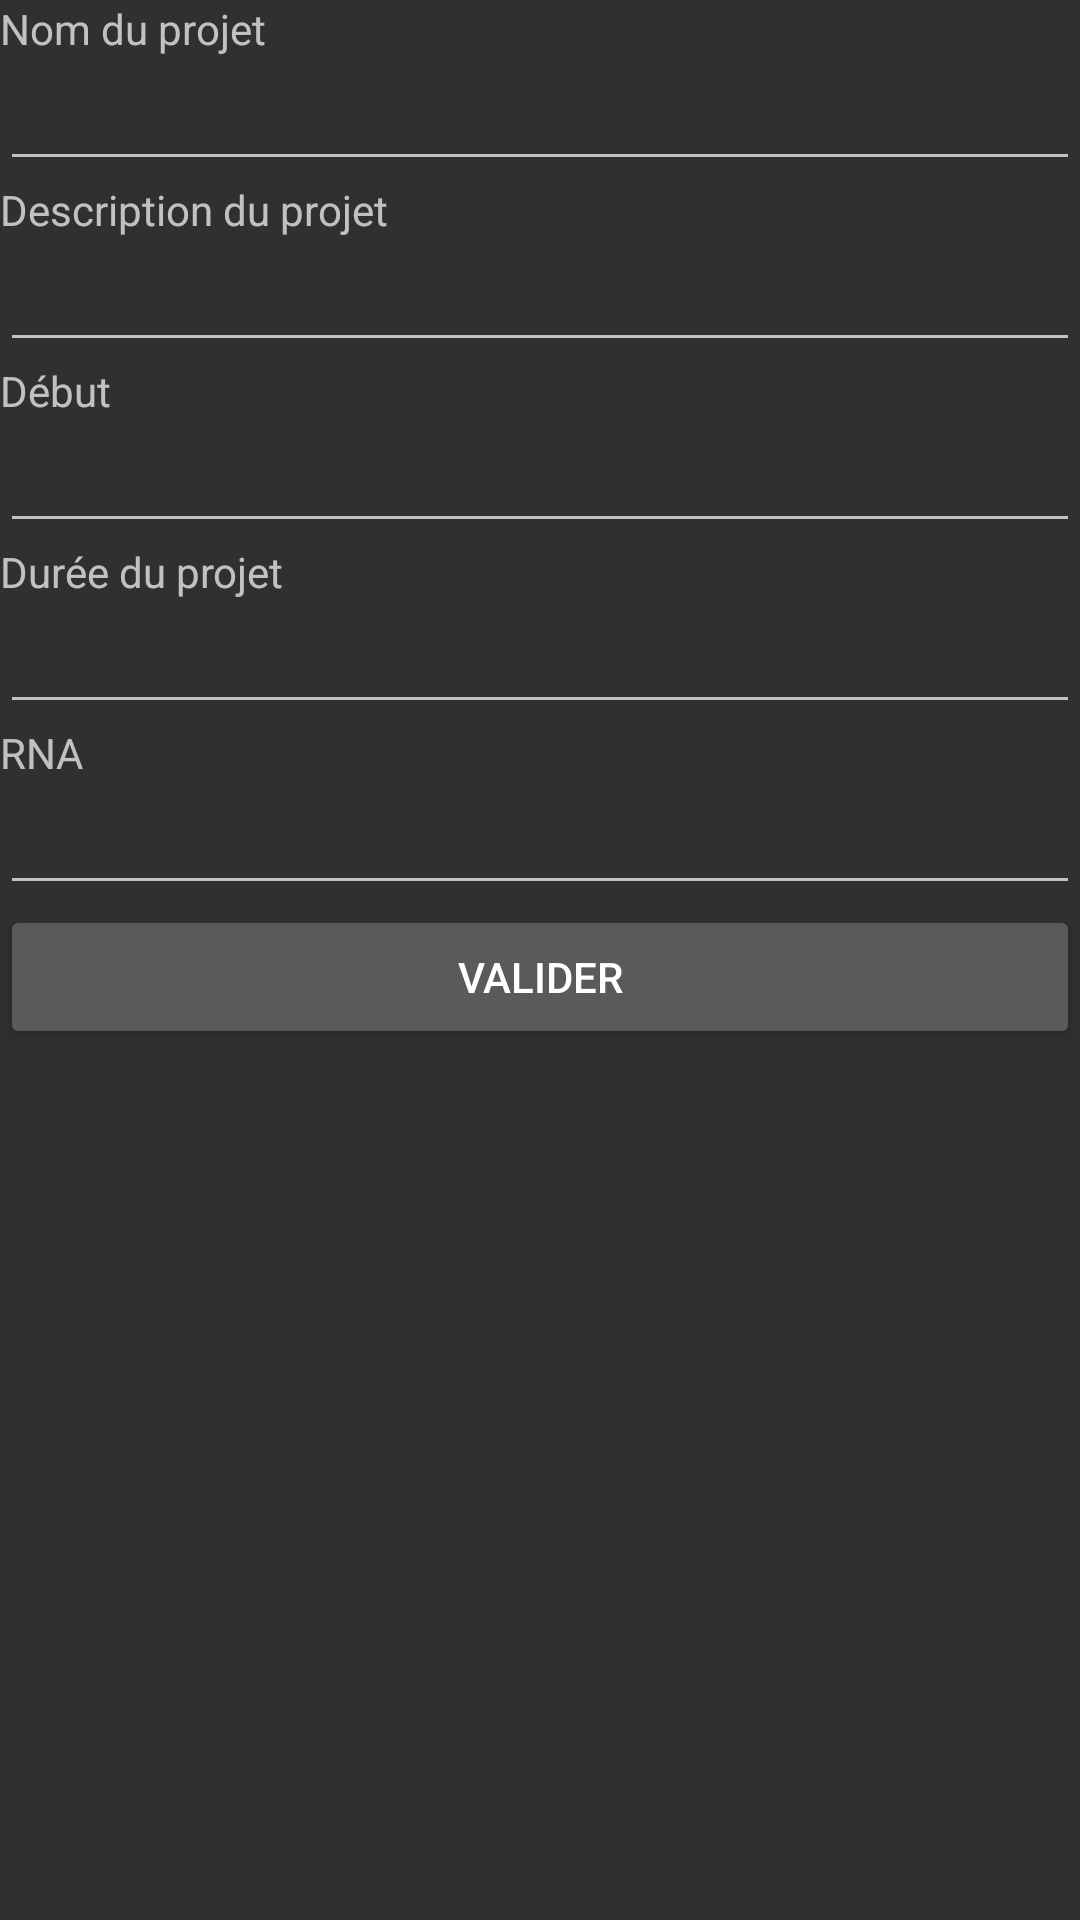

This screen was rendered from an Android layout file. Write that file and the resources it references.
<!-- AndroidManifest.xml: application theme Theme.Hyperion -->
<!-- res/layout/fragment_add.xml -->
<?xml version="1.0" encoding="utf-8"?>
<androidx.constraintlayout.widget.ConstraintLayout
        xmlns:android="http://schemas.android.com/apk/res/android"
        xmlns:tools="http://schemas.android.com/tools"
        android:layout_width="match_parent"
        android:layout_height="match_parent"
        tools:context=".ui.project.ProjectFragment">

    <LinearLayout
            android:orientation="vertical"
            android:layout_width="match_parent"
            android:layout_height="match_parent" tools:layout_editor_absoluteY="297dp"
            tools:layout_editor_absoluteX="234dp">
        <TextView
                android:text="Nom du projet"
                android:layout_width="match_parent"
                android:layout_height="wrap_content"/>
        <EditText
                android:layout_width="match_parent"
                android:layout_height="wrap_content"
                android:inputType="textPersonName"
                android:ems="10"
                android:id="@+id/add_name"/>
        <TextView
                android:text="Description du projet"
                android:layout_width="match_parent"
                android:layout_height="wrap_content"/>
        <EditText
                android:layout_width="match_parent"
                android:layout_height="wrap_content"
                android:inputType="textMultiLine"
                android:gravity="start|top"
                android:ems="10"
                android:id="@+id/add_desc"/>
        <TextView
                android:text="Début"
                android:layout_width="match_parent"
                android:layout_height="wrap_content"/>
        <EditText
                android:layout_width="match_parent"
                android:layout_height="wrap_content"
                android:inputType="date"
                android:ems="10"
                android:id="@+id/add_start"/>
        <TextView
                android:text="Durée du projet"
                android:layout_width="match_parent"
                android:layout_height="wrap_content"/>
        <EditText
                android:layout_width="match_parent"
                android:layout_height="wrap_content"
                android:inputType="number"
                android:ems="10"
                android:id="@+id/add_duration"/>
        <TextView
                android:text="RNA"
                android:layout_width="match_parent"
                android:layout_height="wrap_content"/>
        <EditText
                android:layout_width="match_parent"
                android:layout_height="wrap_content"
                android:inputType="textPersonName"
                android:ems="10"
                android:id="@+id/add_rna"/>
        <Button
                android:text="Valider"
                android:layout_width="match_parent"
                android:layout_height="wrap_content" android:id="@+id/add_valid"/>
    </LinearLayout>
</androidx.constraintlayout.widget.ConstraintLayout>
<!-- resources referenced by this layout -->
<resources>
  <style name="Theme.Hyperion" parent="Theme.AppCompat.NoActionBar">
          
          <item name="colorPrimary">@color/yellow</item>
          <item name="colorPrimaryVariant">@color/yellow_dark</item>
          <item name="colorOnPrimary">@color/white</item>
          
          <item name="colorSecondary">@color/teal_200</item>
          <item name="colorSecondaryVariant">@color/teal_700</item>
          <item name="colorOnSecondary">@color/black</item>
          
          <item name="android:statusBarColor" tools:targetApi="l">?attr/colorPrimaryVariant</item>
          <item name="backgroundColor">@color/back_ground</item>
          <item name="actionMenuTextColor">@color/white</item>
      </style>
  <color name="yellow">#FFFFC300</color>
  <color name="yellow_dark">#D2A100</color>
  <color name="white">#FFFFFFFF</color>
  <color name="teal_200">#FF03DAC5</color>
  <color name="teal_700">#FF018786</color>
  <color name="black">#FF000000</color>
  <color name="back_ground">#FF343434</color>
</resources>
